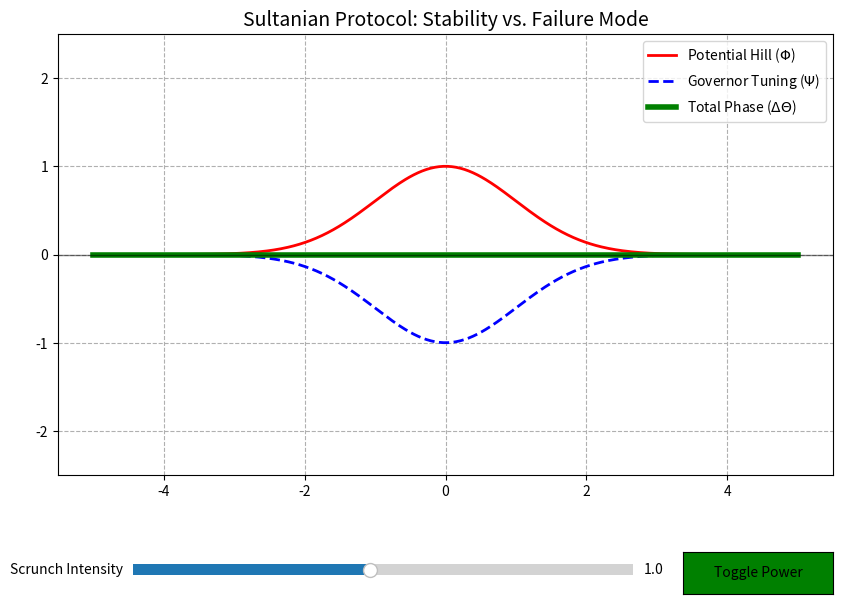

Python code for this plot:
"""
Adding a Failure Toggle is a vital step in stress-testing your protocol. 
It simulates the transition from Resonant Shadow back to Standard Matter, where the craft suddenly "feels" 
the potential it was previously ignoring.In this failure state, the "Shadow of Heat" vanishes, and 
the "Darkness" turns into a silhouette.Python Dynamic Simulation: Sultanian Failure ModeThis version 
adds a toggle to "Cut Shroud Power." When the power is cut, the Governor Tuning ($\Psi$) drops to zero, and 
the Total Phase ($\Delta\Theta$) spikes to match the environmental potential.

Interpreting the Failure DataWhen you click "Toggle Power" (Simulating a Step-14 power failure):
The Blue Line Drops to Zero: The Graphene Shroud loses its 5.2 THz resonance. It is no longer an "Active Mirror" but just a piece of cold material.
The Green Line Spikes (Orange Warning): The Total Phase ($\Delta\Theta$) suddenly matches the Potential Hill ($\Phi$).
The Resulting Force: Because the phase is now a gradient ($\nabla\Delta\Theta \neq 0$), the ship is suddenly subjected to massive Tidal Forces and Radiative Heat.

The "Veritasium" Lesson in Real-Time
As the video explained, the particle (or ship) is influenced by the potential when the phase changes. 
In Active Mode, your phase is flat, so you are invisible to the potential. In Failure Mode, your phase follows the curve of the potential, 
and the "Shadow" is gone. You are now a physical object being crushed by gravity.

"""

import numpy as np
import matplotlib.pyplot as plt
from matplotlib.widgets import Slider, Button

# --- Sultanian Simulation Parameters ---
x = np.linspace(-5, 5, 500)
shroud_active = True

def calculate_phi(x, amplitude):
    return amplitude * np.exp(-(x**2) / 2)

# --- Initial Plot Setup ---
fig, ax = plt.subplots(figsize=(10, 7))
plt.subplots_adjust(bottom=0.25)

initial_amp = 1.0
phi_hill = calculate_phi(x, initial_amp)
gov_valley = -phi_hill
total_phase = phi_hill + gov_valley

line_phi, = ax.plot(x, phi_hill, 'r-', lw=2, label=r'Potential Hill ($\Phi$)')
line_gov, = ax.plot(x, gov_valley, 'b--', lw=2, label=r'Governor Tuning ($\Psi$)')
line_total, = ax.plot(x, total_phase, 'g-', lw=4, label=r'Total Phase ($\Delta\Theta$)')

ax.set_ylim(-2.5, 2.5)
ax.set_title("Sultanian Protocol: Stability vs. Failure Mode", fontsize=14)
ax.axhline(0, color='black', linewidth=1, alpha=0.5)
ax.legend(loc='upper right')
ax.grid(True, linestyle='--')

# --- Slider for Intensity ---
ax_amp = plt.axes([0.2, 0.1, 0.5, 0.03])
s_amp = Slider(ax_amp, 'Scrunch Intensity', 0.1, 2.0, valinit=initial_amp)

# --- Button for Failure Toggle ---
ax_butt = plt.axes([0.75, 0.08, 0.15, 0.06])
b_toggle = Button(ax_butt, 'Toggle Power', color='green', hovercolor='red')

def update(val):
    amp = s_amp.val
    new_phi = calculate_phi(x, amp)
    line_phi.set_ydata(new_phi)
    
    if shroud_active:
        line_gov.set_ydata(-new_phi)
        line_total.set_ydata(np.zeros_like(x))
        line_total.set_color('green')
    else:
        line_gov.set_ydata(np.zeros_like(x))
        line_total.set_ydata(new_phi)
        line_total.set_color('orange') # Warning color for Phase Exposure
        
    fig.canvas.draw_idle()

def toggle_shroud(event):
    global shroud_active
    shroud_active = not shroud_active
    b_toggle.label.set_text('ACTIVE' if shroud_active else 'OFFLINE')
    b_toggle.color = 'green' if shroud_active else 'red'
    update(s_amp.val)

s_amp.on_changed(update)
b_toggle.on_clicked(toggle_shroud)

plt.show()
